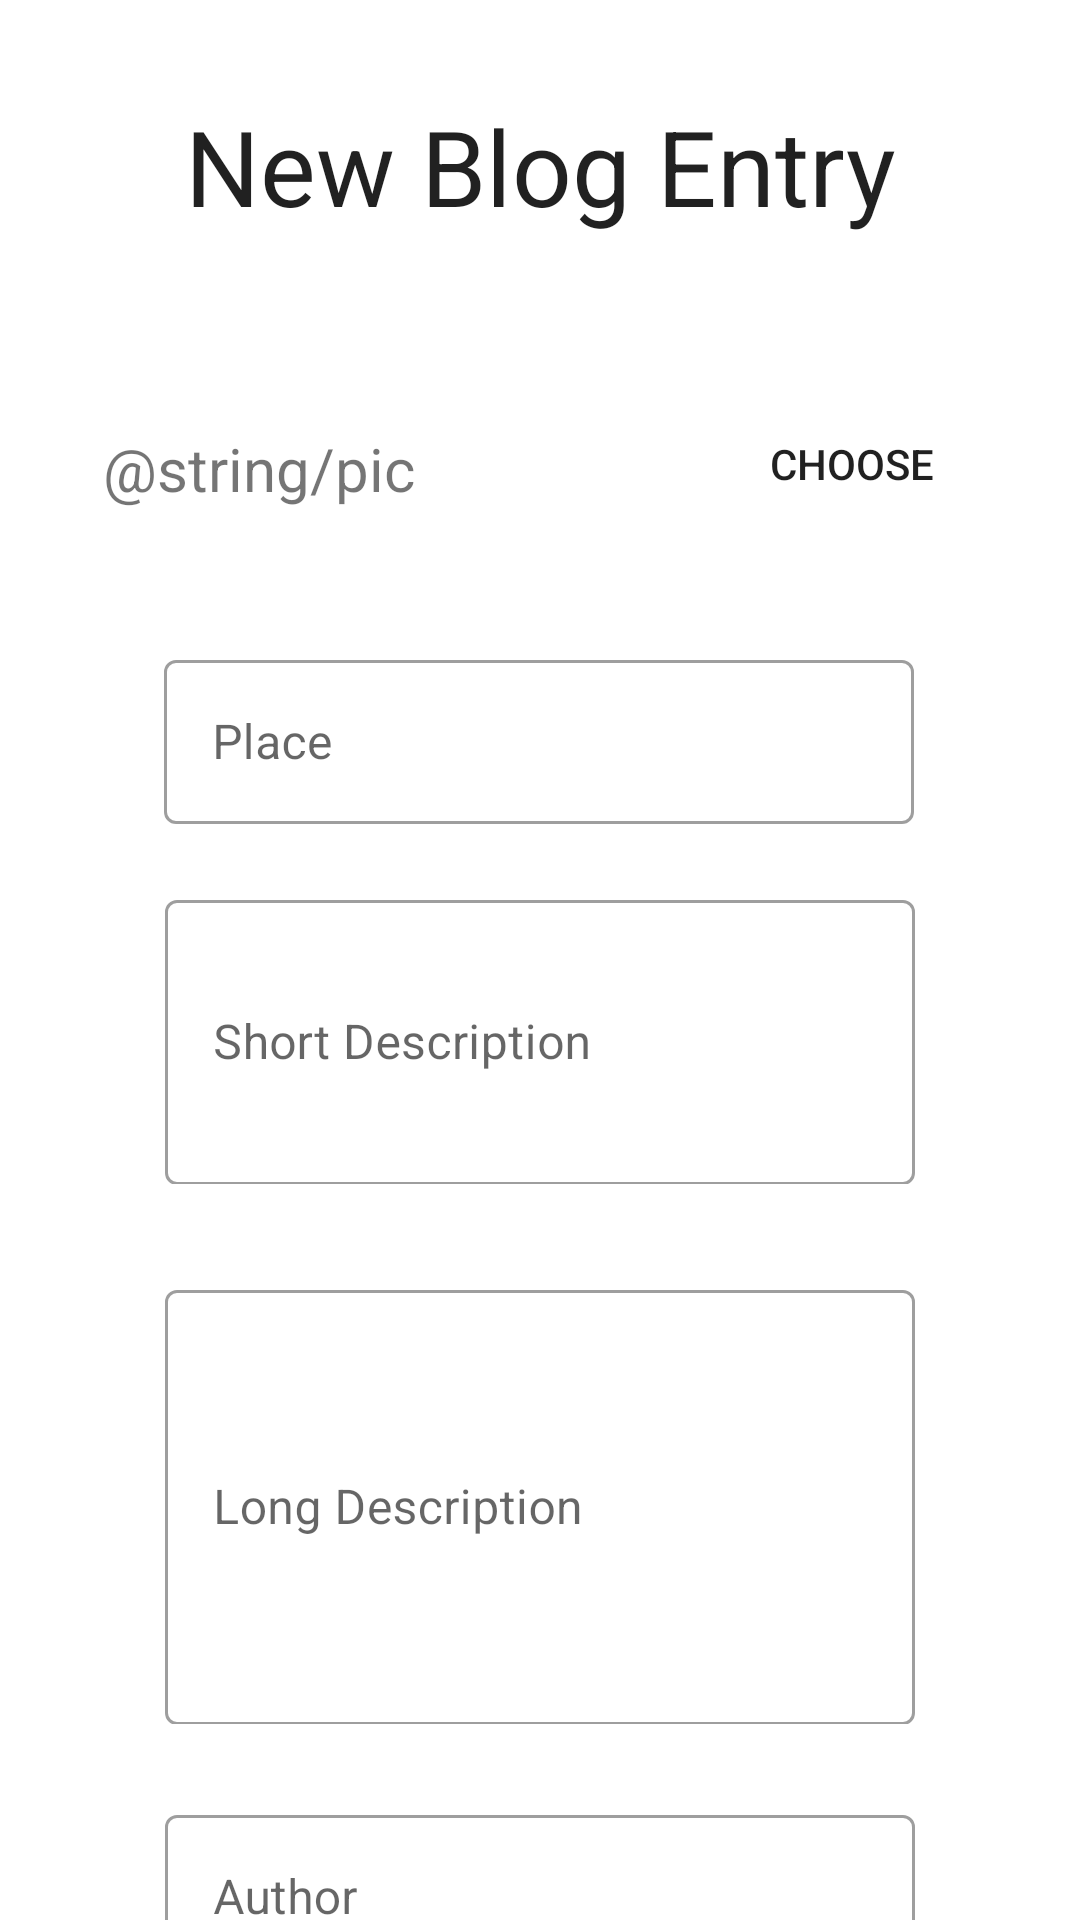

Here is an Android app screen rendered from its layout file. Give the layout XML and the strings, colors and styles it references.
<!-- AndroidManifest.xml: application theme Theme.TravelersBlog -->
<!-- res/layout/activity_s4_new_entry.xml -->
<?xml version="1.0" encoding="utf-8"?>
<androidx.constraintlayout.widget.ConstraintLayout xmlns:android="http://schemas.android.com/apk/res/android"
    xmlns:app="http://schemas.android.com/apk/res-auto"
    xmlns:tools="http://schemas.android.com/tools"
    android:layout_width="match_parent"
    android:layout_height="match_parent"
    tools:context=".S4NewEntry">

    <TextView
        android:id="@+id/newEntryTItle"
        android:layout_width="wrap_content"
        android:layout_height="wrap_content"
        android:layout_marginStart="87dp"
        android:layout_marginTop="32dp"
        android:layout_marginEnd="87dp"
        android:text="New Blog Entry"
        android:textAppearance="@style/TextAppearance.AppCompat.Headline"
        android:textSize="35sp"
        app:layout_constraintEnd_toEndOf="parent"
        app:layout_constraintStart_toStartOf="parent"
        app:layout_constraintTop_toTopOf="parent" />

    <TextView
        android:id="@+id/picName"
        android:layout_width="wrap_content"
        android:layout_height="wrap_content"
        android:layout_marginTop="64dp"
        android:text="@string/pic"
        android:textSize="20sp"
        app:layout_constraintEnd_toStartOf="@+id/imageListButton"
        app:layout_constraintHorizontal_bias="0.253"
        app:layout_constraintStart_toStartOf="parent"
        app:layout_constraintTop_toBottomOf="@+id/newEntryTItle" />

    <Button
        android:background="@drawable/rounded_button"
        android:id="@+id/imageListButton"
        android:layout_width="wrap_content"
        android:layout_height="wrap_content"
        android:layout_marginTop="52dp"
        android:layout_marginEnd="32dp"
        android:text="Choose"
        app:layout_constraintEnd_toEndOf="parent"
        app:layout_constraintTop_toBottomOf="@+id/newEntryTItle" />

    <com.google.android.material.textfield.TextInputLayout
        android:id="@+id/outlinedTextFieldPlace"
        style="@style/Widget.MaterialComponents.TextInputLayout.OutlinedBox"
        android:layout_width="250dp"
        android:layout_height="60dp"
        android:layout_marginStart="161dp"
        android:layout_marginTop="136dp"
        android:layout_marginEnd="161dp"
        android:hint="Place"
        app:layout_constraintEnd_toEndOf="parent"
        app:layout_constraintHorizontal_bias="0.503"
        app:layout_constraintStart_toStartOf="parent"
        app:layout_constraintTop_toBottomOf="@+id/newEntryTItle">

        <com.google.android.material.textfield.TextInputEditText
            android:id="@+id/editTextPlace"
            android:layout_width="match_parent"
            android:layout_height="wrap_content"
            android:layout_weight="1" />
    </com.google.android.material.textfield.TextInputLayout>

    <com.google.android.material.textfield.TextInputLayout
        android:id="@+id/outlinedTextFieldShortdesc"
        style="@style/Widget.MaterialComponents.TextInputLayout.OutlinedBox"
        android:layout_width="250dp"
        android:layout_height="100dp"
        android:layout_marginStart="161dp"
        android:layout_marginTop="20dp"
        android:layout_marginEnd="161dp"
        android:hint="Short Description"
        app:layout_constraintEnd_toEndOf="parent"
        app:layout_constraintStart_toStartOf="parent"
        app:layout_constraintTop_toBottomOf="@+id/outlinedTextFieldPlace">

        <com.google.android.material.textfield.TextInputEditText
            android:id="@+id/editTextShortdesc"
            android:layout_width="match_parent"
            android:layout_height="95dp"
            android:layout_weight="1" />
    </com.google.android.material.textfield.TextInputLayout>

    <com.google.android.material.textfield.TextInputLayout
        android:id="@+id/outlinedTextFieldLongdesc"
        style="@style/Widget.MaterialComponents.TextInputLayout.OutlinedBox"
        android:layout_width="250dp"
        android:layout_height="150dp"
        android:layout_marginStart="161dp"
        android:layout_marginTop="30dp"
        android:layout_marginEnd="161dp"
        android:hint="Long Description"
        android:scrollbars="vertical"
        app:layout_constraintEnd_toEndOf="parent"
        app:layout_constraintStart_toStartOf="parent"
        app:layout_constraintTop_toBottomOf="@+id/outlinedTextFieldShortdesc">

        <com.google.android.material.textfield.TextInputEditText
            android:id="@+id/editTextLongdesc"
            android:layout_width="match_parent"
            android:layout_height="145dp"
            android:layout_weight="1"
            android:scrollbars="vertical" />
    </com.google.android.material.textfield.TextInputLayout>

    <Button
        android:background="@drawable/rounded_button"
        android:id="@+id/saveButton"
        android:layout_width="wrap_content"
        android:layout_height="wrap_content"
        android:layout_marginTop="35dp"
        android:text="Save"
        app:layout_constraintEnd_toEndOf="@+id/outlinedTextFieldLongdesc"
        app:layout_constraintHorizontal_bias="0.493"
        app:layout_constraintStart_toStartOf="@+id/outlinedTextFieldLongdesc"
        app:layout_constraintTop_toBottomOf="@+id/outlinedTextFieldAuthor" />

    <com.google.android.material.textfield.TextInputLayout
        android:id="@+id/outlinedTextFieldAuthor"
        style="@style/Widget.MaterialComponents.TextInputLayout.OutlinedBox"
        android:layout_width="250dp"
        android:layout_height="60dp"
        android:layout_marginStart="161dp"
        android:layout_marginTop="25dp"
        android:layout_marginEnd="161dp"
        android:hint="Author"
        app:layout_constraintEnd_toEndOf="parent"
        app:layout_constraintStart_toStartOf="parent"
        app:layout_constraintTop_toBottomOf="@+id/outlinedTextFieldLongdesc">

        <com.google.android.material.textfield.TextInputEditText
            android:id="@+id/author"
            android:layout_width="match_parent"
            android:layout_height="wrap_content"
            android:layout_weight="1" />
    </com.google.android.material.textfield.TextInputLayout>








</androidx.constraintlayout.widget.ConstraintLayout>
<!-- resources referenced by this layout -->
<resources>
  <style name="Theme.TravelersBlog" parent="Theme.MaterialComponents.DayNight.DarkActionBar">
          
          <item name="colorPrimary">@color/primaryColor</item>
          <item name="colorPrimaryVariant">@color/primaryLightColor</item>
          <item name="colorOnPrimary">@color/black</item>
          
          <item name="colorSecondary">@color/secondaryColor</item>
          <item name="colorSecondaryVariant">@color/secondaryLightColor</item>
          <item name="colorOnSecondary">@color/black</item>
          
          <item name="android:statusBarColor" tools:targetApi="l">?attr/colorPrimaryVariant</item>
          
      </style>
  <color name="primaryColor">#029aee</color>
  <color name="primaryLightColor">#65caff</color>
  <color name="black">#FF000000</color>
  <color name="secondaryColor">#8bc34a</color>
  <color name="secondaryLightColor">#bef67a</color>
</resources>
